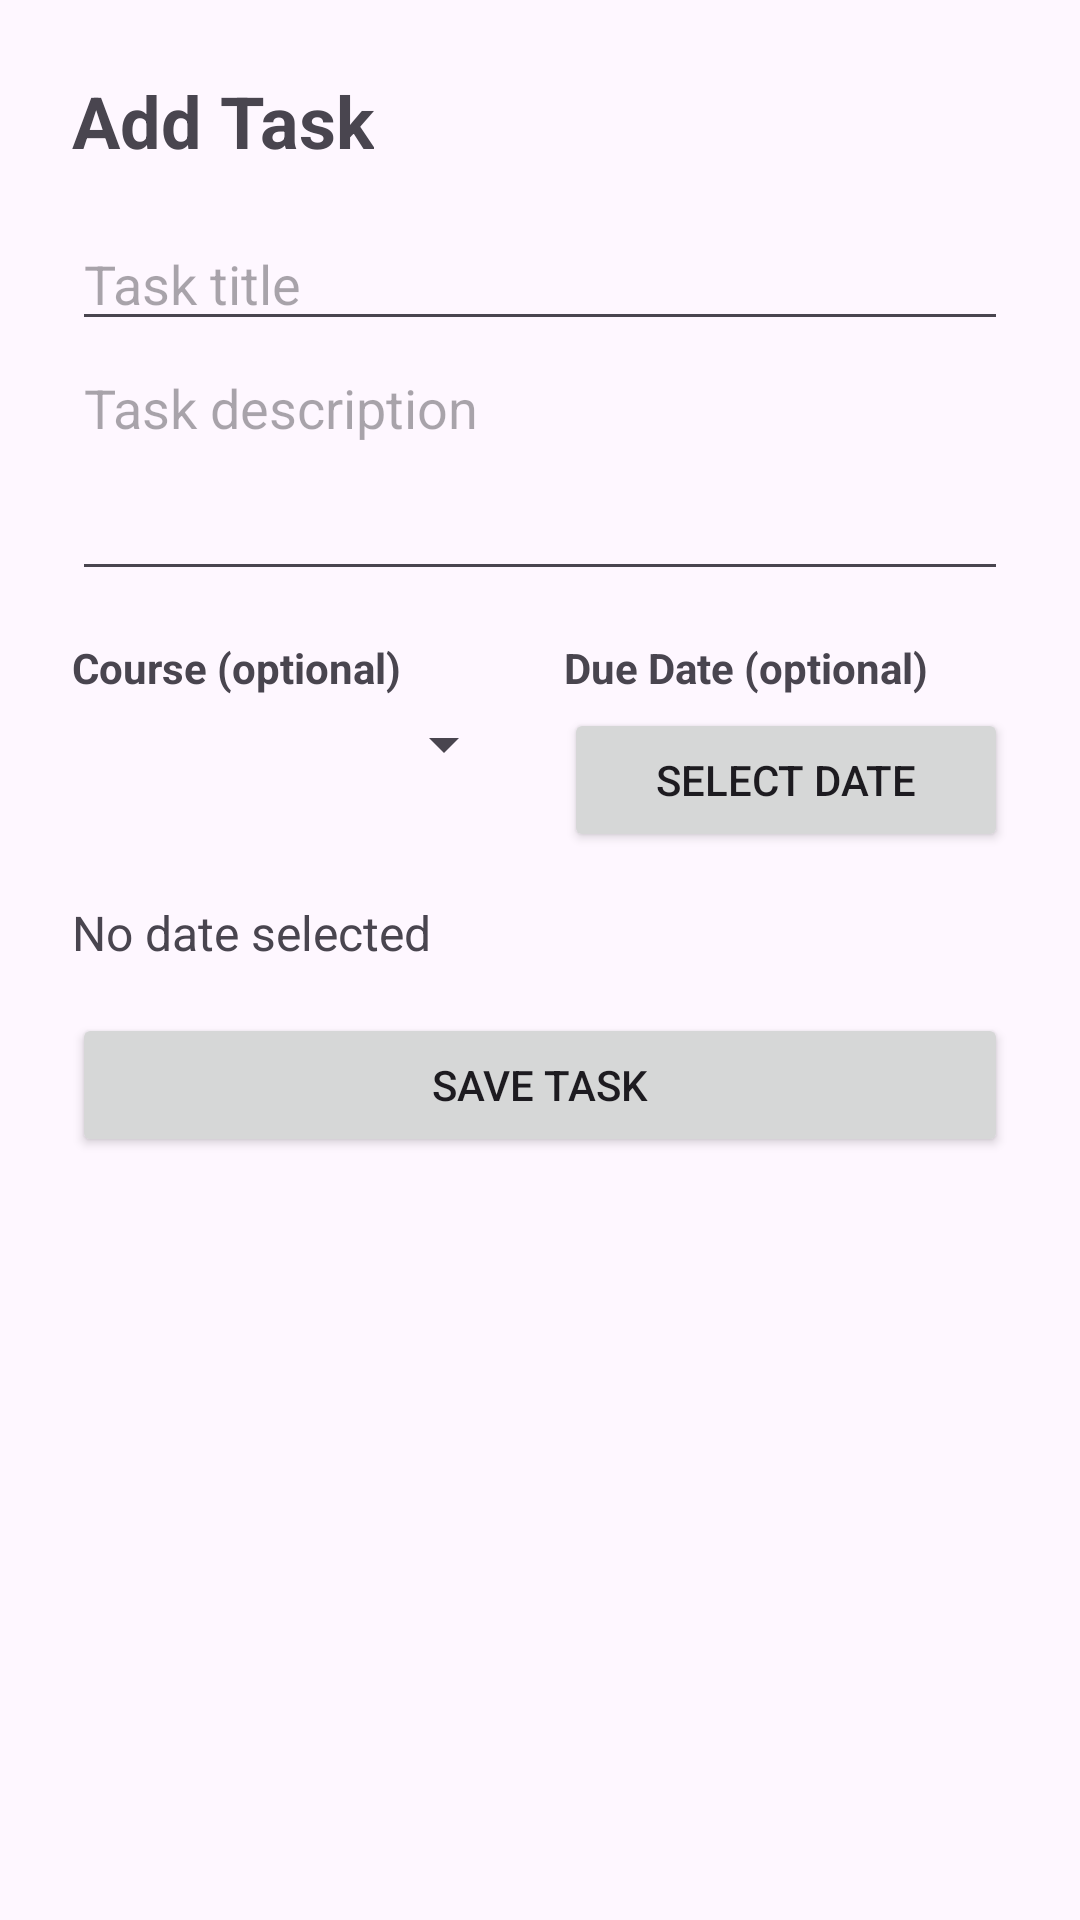

The Android layout XML behind this screen, and the referenced resources:
<!-- AndroidManifest.xml: application theme Theme.DayPlan -->
<!-- res/layout/activity_add_task.xml -->
<?xml version="1.0" encoding="utf-8"?>
<ScrollView 
    xmlns:android="http://schemas.android.com/apk/res/android"
    android:layout_width="match_parent"
    android:layout_height="match_parent">

    <LinearLayout
        android:layout_width="match_parent"
        android:layout_height="wrap_content"
        android:orientation="vertical"
        android:padding="24dp">

        <TextView
            android:layout_width="wrap_content"
            android:layout_height="wrap_content"
            android:layout_marginBottom="16dp"
            android:text="Add Task"
            android:textSize="24sp"
            android:textStyle="bold" />

        <EditText
            android:id="@+id/taskTitleInput"
            android:layout_width="match_parent"
            android:layout_height="wrap_content"
            android:hint="Task title" />

        <EditText
            android:id="@+id/taskDescriptionInput"
            android:layout_width="match_parent"
            android:layout_height="wrap_content"
            android:gravity="top"
            android:hint="Task description"
            android:minLines="3" />

        <LinearLayout
            android:layout_width="match_parent"
            android:layout_height="wrap_content"
            android:orientation="horizontal"
            android:layout_marginTop="16dp"
            android:layout_marginBottom="16dp">

            <LinearLayout
                android:layout_width="0dp"
                android:layout_height="wrap_content"
                android:layout_weight="1"
                android:orientation="vertical"
                android:layout_marginEnd="8dp">

                <TextView
                    android:layout_width="wrap_content"
                    android:layout_height="wrap_content"
                    android:text="Course (optional)"
                    android:textStyle="bold"
                    android:layout_marginBottom="4dp" />

                <Spinner
                    android:id="@+id/courseSpinner"
                    android:layout_width="match_parent"
                    android:layout_height="wrap_content" />

            </LinearLayout>

            <LinearLayout
                android:layout_width="0dp"
                android:layout_height="wrap_content"
                android:layout_weight="1"
                android:orientation="vertical"
                android:layout_marginStart="8dp">

                <TextView
                    android:layout_width="wrap_content"
                    android:layout_height="wrap_content"
                    android:text="Due Date (optional)"
                    android:textStyle="bold"
                    android:layout_marginBottom="4dp" />

                <Button
                    android:id="@+id/selectDateButton"
                    android:layout_width="match_parent"
                    android:layout_height="wrap_content"
                    android:text="Select Date" />

            </LinearLayout>

        </LinearLayout>

        <TextView
            android:id="@+id/selectedDateTextView"
            android:layout_width="match_parent"
            android:layout_height="wrap_content"
            android:text="No date selected"
            android:textSize="16sp"
            android:layout_marginBottom="16dp" />

        <Button
            android:id="@+id/saveTaskButton"
            android:layout_width="match_parent"
            android:layout_height="wrap_content"
            android:text="Save Task" />

    </LinearLayout>
</ScrollView>
<!-- resources referenced by this layout -->
<resources>
  <style name="Theme.DayPlan" parent="Base.Theme.DayPlan" />
  <style name="Base.Theme.DayPlan" parent="Theme.Material3.DayNight.NoActionBar">
          
          
      </style>
</resources>
